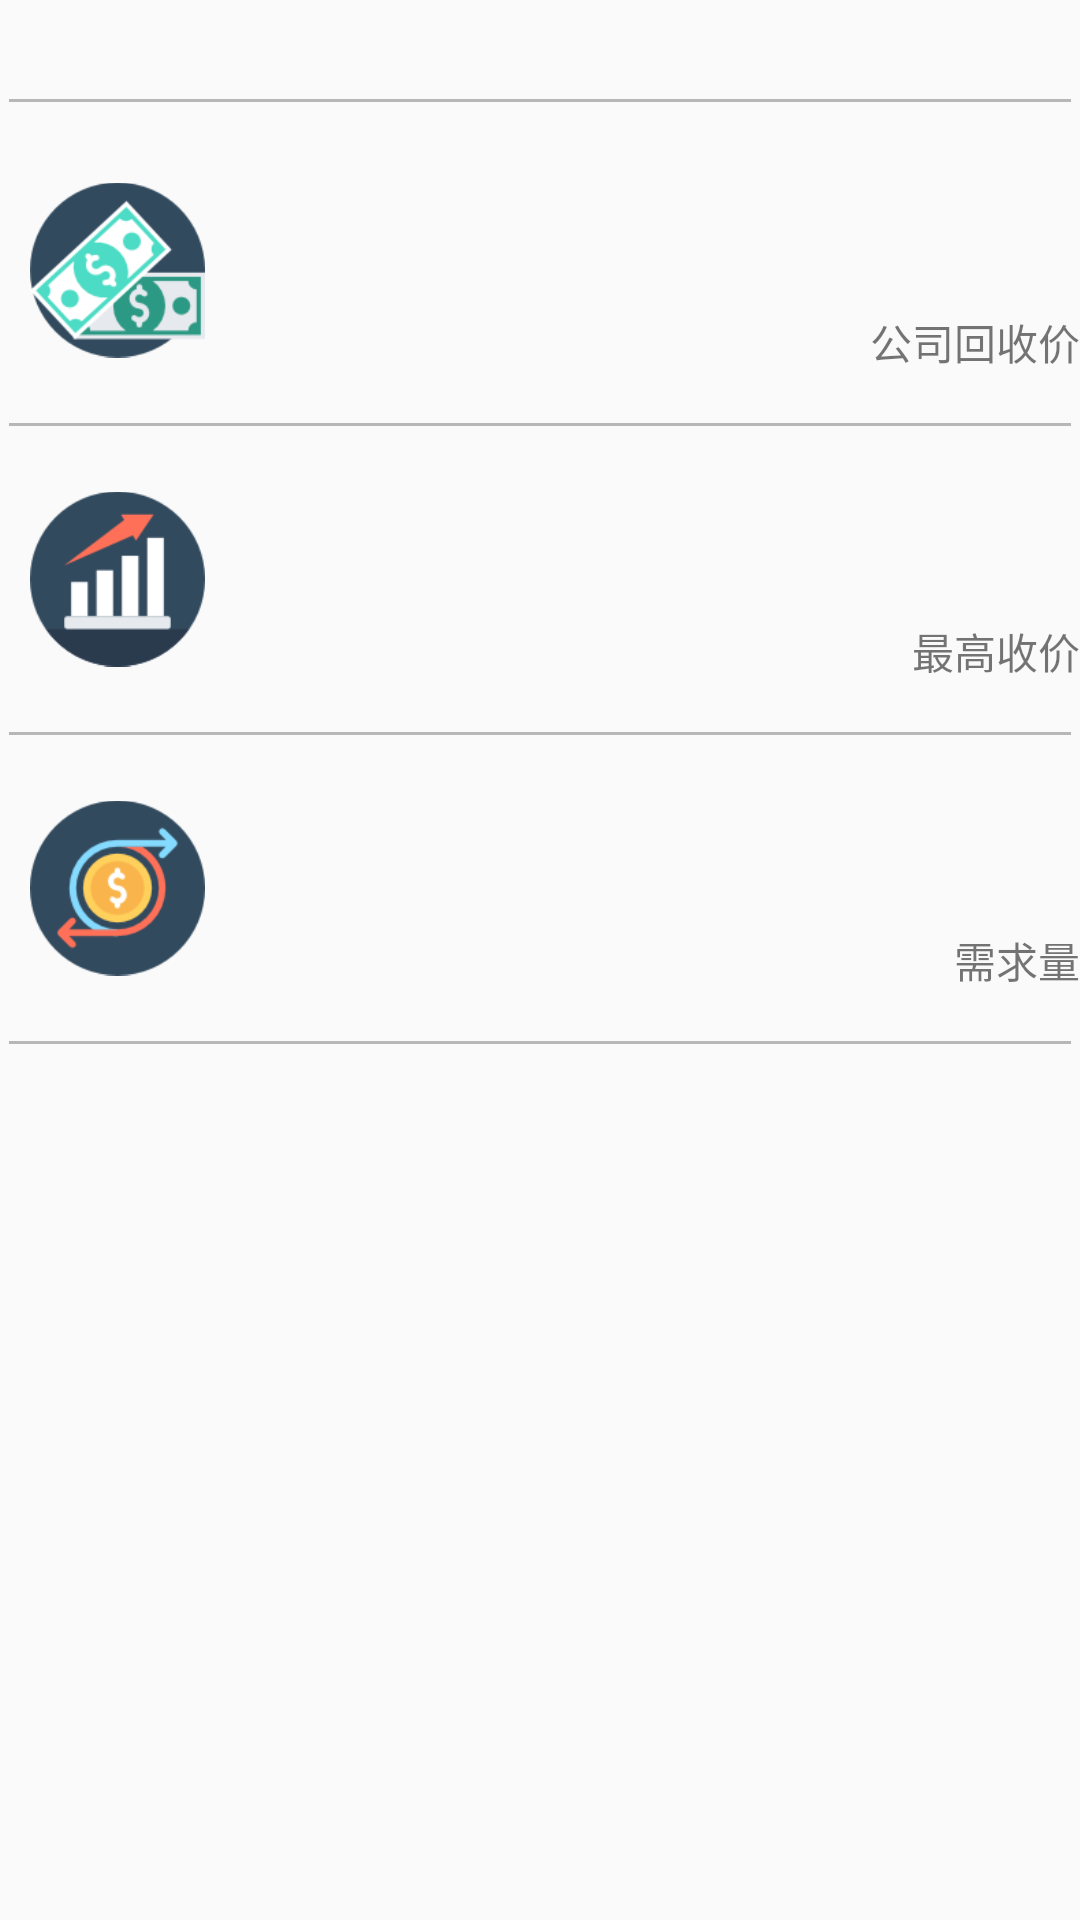

Produce the Android XML layout that renders to this screen, including the resource entries it uses.
<!-- AndroidManifest.xml: application theme AppTheme -->
<!-- res/layout/fragment_main.xml -->
<?xml version="1.0" encoding="utf-8"?>
<LinearLayout xmlns:android="http://schemas.android.com/apk/res/android"
    android:layout_width="match_parent"
    android:layout_height="match_parent"
    android:orientation="vertical">

    <LinearLayout
        android:layout_width="match_parent"
        android:layout_height="30dp"
        android:layout_gravity="center"
        >

        <TextView
            android:id="@+id/top_bar"
            android:layout_width="match_parent"
            android:layout_height="match_parent"

            android:gravity="center"
            />
    </LinearLayout>
    <View
        android:layout_margin="3dp"
        android:layout_height="3px"
        android:layout_width="match_parent"
        android:background="#B7B7B7"
        />
    <LinearLayout
        android:paddingTop="5dp"
        android:layout_width="match_parent"
        android:layout_height="match_parent"
        android:orientation="vertical">

        <LinearLayout
            android:paddingLeft="10dp"
            android:layout_width="match_parent"
            android:layout_height="0dp"
            android:layout_weight="1"
            android:orientation="horizontal">
            <ImageView
                android:layout_width="0dp"
                android:layout_height="match_parent"
                android:layout_weight="1"
                android:src="@drawable/data1"
                />
            <LinearLayout
                android:layout_width="0dp"
                android:layout_weight="5"
                android:layout_height="match_parent"

                android:orientation="vertical">
                <TextView
                    android:layout_marginLeft="20dp"
                    android:id="@+id/get_money"
                    android:layout_width="match_parent"
                    android:gravity="center|right"
                    android:layout_height="0dp"
                    android:layout_weight="1"
                    />
                <TextView
                    android:layout_marginLeft="20dp"
                    android:layout_width="match_parent"
                    android:gravity="center|right"
                    android:layout_height="0dp"
                    android:layout_weight="1"
                    android:text="公司回收价"/>
            </LinearLayout>
        </LinearLayout>
        <View
            android:layout_margin="3dp"
            android:layout_height="3px"
            android:layout_width="match_parent"
            android:background="#B7B7B7"
            />
        <LinearLayout
            android:paddingLeft="10dp"
            android:layout_width="match_parent"
            android:layout_height="0dp"
            android:layout_weight="1"
            android:orientation="horizontal">
            <ImageView
                android:layout_width="0dp"
                android:layout_height="match_parent"
                android:layout_weight="1"
                android:src="@drawable/data3"
                />
            <LinearLayout
                android:layout_width="0dp"
                android:layout_weight="5"
                android:layout_height="match_parent"
                android:orientation="vertical">
                <TextView
                    android:layout_marginLeft="20dp"
                    android:id="@+id/get_biggest"
                    android:layout_width="match_parent"
                    android:gravity="center|right"
                    android:layout_height="0dp"
                    android:layout_weight="1"
                    />
                <TextView
                    android:layout_marginLeft="20dp"
                    android:layout_width="match_parent"
                    android:gravity="center|right"
                    android:layout_height="0dp"
                    android:layout_weight="1"
                    android:text="最高收价"/>
            </LinearLayout>
        </LinearLayout>
        <View
            android:layout_margin="3dp"
            android:layout_height="3px"
            android:layout_width="match_parent"
            android:background="#B7B7B7"
            />
        <LinearLayout
            android:paddingLeft="10dp"
            android:layout_width="match_parent"
            android:layout_height="0dp"
            android:layout_weight="1"
            android:orientation="horizontal">
            <ImageView
                android:layout_width="0dp"
                android:layout_height="match_parent"
                android:layout_weight="1"
                android:src="@drawable/data2"
                />
            <LinearLayout
                android:layout_width="0dp"
                android:layout_weight="5"
                android:layout_height="match_parent"
                android:orientation="vertical"
                android:baselineAligned="false">
                <TextView
                    android:layout_marginLeft="20dp"
                    android:id="@+id/get_num"
                    android:layout_width="match_parent"
                    android:gravity="center|right"
                    android:layout_height="0dp"
                    android:layout_weight="1"
                   />
                <TextView
                    android:layout_marginLeft="20dp"
                    android:layout_width="match_parent"
                    android:gravity="center|right"
                    android:layout_height="0dp"
                    android:layout_weight="1"
                    android:text="需求量"/>
            </LinearLayout>
        </LinearLayout>
        <View
            android:layout_margin="3dp"
            android:layout_height="3px"
            android:layout_width="match_parent"
            android:background="#B7B7B7"
            />

        <LinearLayout
            android:layout_width="match_parent"
            android:paddingTop="17dp"
            android:paddingLeft="10dp"
            android:paddingRight="15dp"
            android:layout_height="0dp"
            android:layout_weight="3">

            <GridView xmlns:android="http://schemas.android.com/apk/res/android"
                android:id="@+id/MainActivityGrid"
                android:layout_width="match_parent"
                android:layout_height="match_parent"
                android:columnWidth="75dp"
                android:gravity="center"
                android:horizontalSpacing="10dp"
                android:numColumns="auto_fit"
                android:stretchMode="columnWidth"
                android:verticalSpacing="10dp" />
        </LinearLayout>

    </LinearLayout>
</LinearLayout>
<!-- resources referenced by this layout -->
<resources>
  <!-- drawable data1: png bitmap (drawable, 6972 bytes) -->
  <!-- drawable data2: png bitmap (drawable, 4750 bytes) -->
  <!-- drawable data3: png bitmap (drawable, 2912 bytes) -->
  <style name="AppTheme" parent="Theme.Design.Light.NoActionBar">
          
          <item name="android:windowNoTitle">true</item>
      </style>
</resources>
